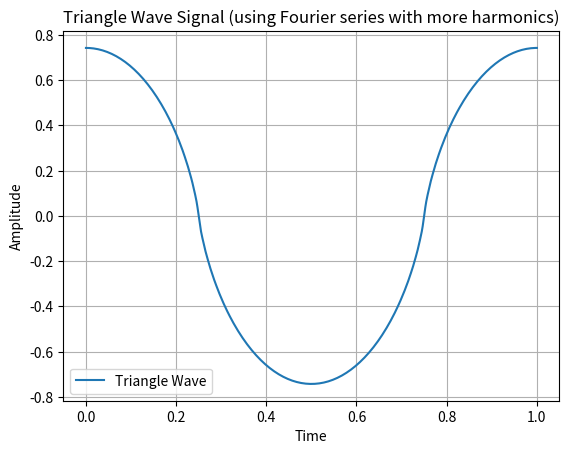

Write Python code to recreate this figure.
import numpy as np
import matplotlib.pyplot as plt

# Function to create a sharper triangle wave using the sum of cosines (Fourier series)
def create_sharp_triangle_wave(num_harmonics, time_points):
    triangle_wave = np.zeros_like(time_points)
    
    for k in range(1, num_harmonics + 1, 2):  # Only odd harmonics (1, 3, 5,...)
        # Calculate the magnitude for the k-th harmonic
        magnitude = (8 / (np.pi ** 2)) * (1 / (k ** 2)) * (-1 if (k // 2) % 2 else 1)
        
        # Sum each cosine term with decreasing magnitude
        triangle_wave += magnitude * np.cos(2 * np.pi * k * time_points)
    
    return triangle_wave

# Parameters
time_points = np.linspace(0, 1, 1000)  # Time points
num_harmonics = 100  # Increase the number of harmonics for sharper peaks

# Generate the triangle wave signal
triangle_wave = create_sharp_triangle_wave(num_harmonics, time_points)

# Plot the triangle wave
plt.plot(time_points, triangle_wave, label="Triangle Wave")
plt.title("Triangle Wave Signal (using Fourier series with more harmonics)")
plt.xlabel("Time")
plt.ylabel("Amplitude")
plt.grid()
plt.legend()
plt.show()
